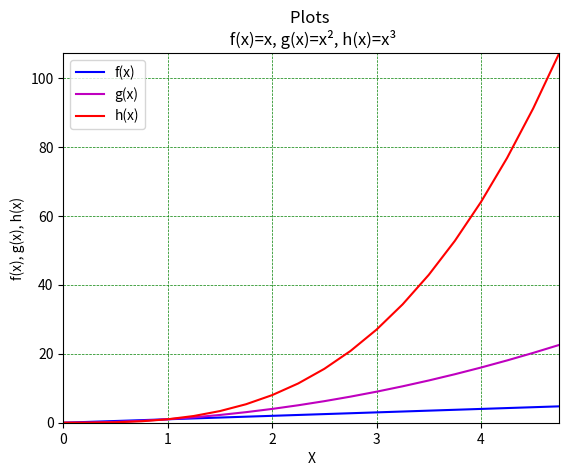

Source code (Python):
# This program plots following functions f(x)=x, g(x)=x^2 and h(x)=x^3
# in the range [0,4]
# Author Ioan Domsa

import numpy as np
import matplotlib.pyplot as plt
step = 0.25 # set a calculation step for the plot to be smoother 
xpoints = np.arange(0, 5, step)

# define the functions f(x), g(x) and h(x)
fx = xpoints
gx = np.power(xpoints, 2)
hx = np.power(xpoints, 3)
# plot functions with different colours

plt.plot(xpoints, fx, label = "f(x)", color = "b")
plt.plot(xpoints, gx, label = "g(x)", color = "m")
plt.plot(xpoints, hx, label = "h(x)", color = "r")
# add elements to plot: title, labels, etc. 
plt.title("Plots \n f(x)=x, g(x)=x\u00b2, h(x)=x\u00b3")
plt.xlabel("X"); plt.ylabel("f(x), g(x), h(x)")
plt.legend(loc="upper left")
plt.grid(color = 'green', linestyle = '--', linewidth = 0.5)
# plot start from 0,0
plt.margins(0)
plt.savefig('Task08-plot.png')

